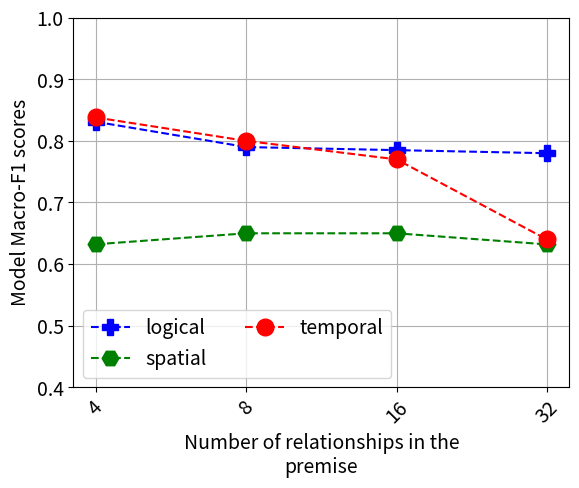

Here is the Python script that generated this plot: (Note: this script raises an exception after producing the figure.)


import numpy as np  
import matplotlib.pyplot as plt  
import matplotlib
  
X = ['4', '8', '16', '32']

# 5th percentile bucket

all_diff = [0.838, .80, .77, .64]
logical = [.831, .79, .785, .78]
spatial = [.6322, .65, .65, .632]


X_axis = np.arange(len(X))

markersize=12
matplotlib.rcParams.update({'font.size': 14})

plt.plot(X_axis, logical, color='blue', marker='P', markersize=markersize,  label = 'logical', linestyle='--')
plt.plot(X_axis, spatial, color='green', marker='H', markersize=markersize,  label = 'spatial', linestyle='--')
plt.plot(X_axis, all_diff,  color='red', marker='o', markersize=markersize, label = 'temporal', linestyle='--')

ax = plt.gca()
ax.set_ylim([0.4, 1.0])
#ax.set_xlim([0.2, 0.5])

plt.grid()
plt.xticks(X_axis, X, rotation=45) 
plt.xlabel("Number of relationships in the\npremise") 
plt.ylabel("Model Macro-F1 scores") 
#plt.title("Macro-F1 scores of the models grouped\nby Human Judgement Entropy Buckets")
plt.legend( loc='lower left', ncols=2) 


plt.savefig('/home/lalady6977/Downloads/relationship_ablation_domains.png', bbox_inches='tight')
